Run: headless pygame with SDL's dummy video driver; simulated clock (each Clock.tick advances the game by its frame time, no real sleeping); random seed 0; keys injected as events and as key.get_pressed() state; mouse plan: one left click at the window centre at the start of phase 2, then a move to the lower-right quarter at the start of phase 3.
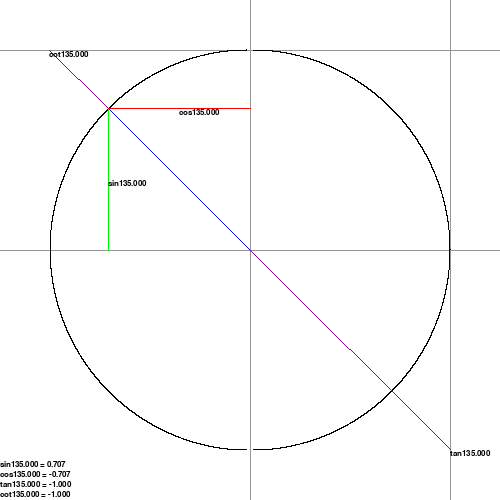
Frame 1 of 4 · flips 1–60 · no input
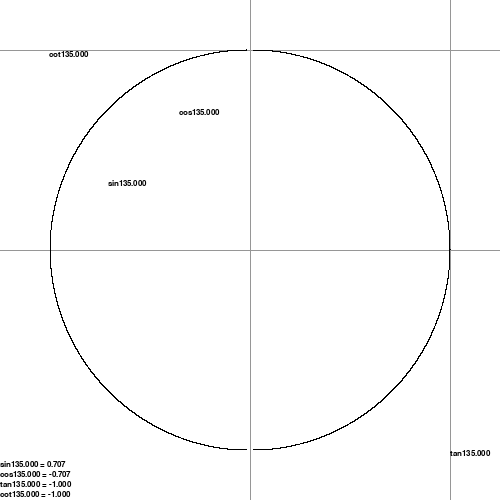
Frame 2 of 4 · flips 61–180 · clicked the window centre · tapped SPACE, RETURN · held RIGHT (→), D
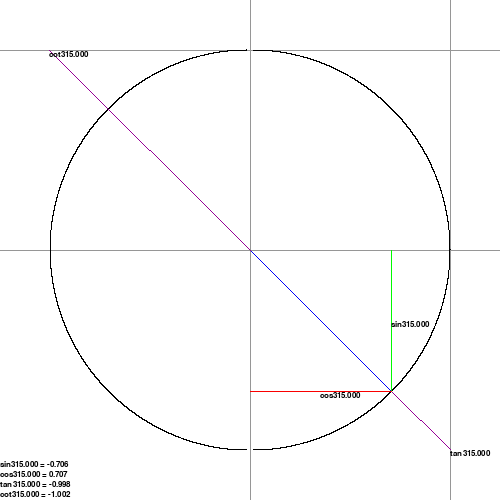
Frame 3 of 4 · flips 181–300 · moved the mouse to the lower-right quarter · held DOWN (↓), S
Frame 4 of 4 · flips 301–420 · held LEFT (←), A, UP (↑), W · screen unchanged from frame 3, image omitted

The pygame program that drew these frames:

import pygame
import sys
import math
import copy
from decimal import Decimal

global window
window = None

global Cord
Cord = []

global font
font = None

#sayfayı oluştur
def init():
    global window
    global font

    pygame.init()
    window = pygame.display.set_mode((500,500),pygame.SCALED | pygame.SRCALPHA | pygame.RESIZABLE,depth=32,vsync=0)
    window.fill((255,255,255))
    pygame.display.flip()
    font = pygame.font.SysFont(name="Calibri", size=12)

# sayfanın merkezini bul
def CenterOfWindow():
    return [250,250]

# X ve Y yi çiz
def Xline():
    #açık gri ile (150,150,150)
    color = (150,150,150)
    cords = (0,CenterOfWindow()[1],500,1)
    pygame.draw.rect(window,color,cords)


def Yline():
    #açık gri ile (150,150,150)
    color = (150,150,150)
    cords = (CenterOfWindow()[0],0,1,500)
    pygame.draw.rect(window,color,cords)

def tanjant():
    color = (150,150,150)
    pygame.draw.line(window,color,(450,0),(450,500))

def cotanjant():
    color = (150,150,150)
    pygame.draw.line(window,color,(0,50),(500,50))

#taylor yöntemi
def sin(X):
    # terim sayısı için X/10 <= 7 7 terim kullan x/10 > 7 x/10 terim kullan (sadece int)
    term = 9

    func = math.radians(X)
    for i in range(1,term):
        func += ((math.pow((math.radians(X)),((i*3)-(i-1)))*(math.pow(-1,i))))/float(math.factorial(((i*3)-(i-1))))

    return func

def cos(X):
    term = 9
    func = 0

    if X <= 90 and X >= 0:
        func = 1
        for i in range(1,term):
            func += Decimal(math.pow(math.radians(X),math.exp2(i))*math.pow(-1,i)) / Decimal(math.factorial(int(math.exp2(i))))
    elif X >= 90 and X <= 180:
        nX = X - 180
        func = 1
        for i in range(1,term):
            func += Decimal(math.pow(math.radians(nX),math.exp2(i))*math.pow(-1,i)) / Decimal(math.factorial(int(math.exp2(i))))
        func = func * -1
    elif X >= 180 and X <= 270:
        func = 1
        nX = X - 180
        for i in range(1,term):
            func += Decimal(math.pow(math.radians(nX),math.exp2(i))*math.pow(-1,i)) / Decimal(math.factorial(int(math.exp2(i))))
        func = func * -1
    elif X >= 270 and X <= 360:
        func = 1
        nX = 360 - X
        for i in range(1,term):
            func += Decimal(math.pow(math.radians(nX),math.exp2(i))*math.pow(-1,i)) / Decimal(math.factorial(int(math.exp2(i))))
    
    return func

# 1. bölgeyi çiz
def Cycle():
    # 0 , 90 arası
    color = (0,0,0)
    
    # X ve Y kordinatlarında bir üçgen simule edip sinA cosA yı hesapla
    
    #400 / 2 = 200 
    #cosX SinX olan kordinata (CosX + (125 * 2) ,450 - SinX,1,1) bir kare çiz
    for x in range(0,9001):
        cord = (float((250 - (cos(((x/100))))*200)),float((250 - (sin(((x/100))))*200)),1,1)
        pygame.draw.rect(window,color,cord)
        Cord.append(copy.copy(cord))
    for x in range(9001,18001):
        cord = (float((250 - (cos(((x/100))))*200)),float((250 - (sin(((x/100))))*200)),1,1)
        pygame.draw.rect(window,color,cord)
        Cord.append(copy.copy(cord))
    for x in range(18001,27001):
        cord = (float((250 - (cos(((x/100))))*200)),float((250 - (sin(((x/100))))*200)),1,1)
        pygame.draw.rect(window,color,cord)
        Cord.append(copy.copy(cord))
    for x in range(27001,36001):
        cord = (float((250 - (cos(((x/100))))*200)),float((250 - (sin(((x/100))))*200)),1,1)
        pygame.draw.rect(window,color,cord)
        Cord.append(copy.copy(cord))
    
def resetCycle():
    for c in Cord:
        pygame.draw.rect(window,(0,0,0),c)

def main():
    init()
    Xline()
    Yline()
    tanjant()
    cotanjant()
    Cycle()
    loop()

def loop():
    global font

    while True:
        # Olayları kontrol et
        keys = pygame.key.get_pressed()
        if (keys[pygame.K_LALT] or keys[pygame.K_RALT]) and keys[pygame.K_F4]:
            pygame.quit()
            sys.exit()


        for event in pygame.event.get():
            if event.type == pygame.QUIT:
                pygame.quit()
                sys.exit()
        
        

        window.fill((255,255,255))
        Xline()
        Yline()
        tanjant()
        cotanjant()
        resetCycle()

        m = pygame.mouse.get_pos()
        if not m[0]-250 == 0:
            degree = math.degrees(math.atan((250-m[1])/(m[0]-250)))
            if (250-m[1]) >= 0 and (m[0]-250) <= 0:
                degree = 180 + degree
            elif (250-m[1]) <= 0 and (m[0]-250) <= 0:
                degree = 180 + degree
            elif (250-m[1]) <= 0 and (m[0]-250) >= 0:
                degree = 360 + degree
            
            pygame.draw.line(window,(0,0,250),(250,250),(250 + (float(cos(degree)*200)),(250 + (sin((degree)*-1)*200))))

            if degree < 90 or degree > 270:
                pygame.draw.line(window,(150,0,150),(250 + (float(cos(degree)*200)),(250 + (sin((degree)*-1)*200))),(450, 250 + ((sin(degree*-1)/float(cos(degree)))*200)))
            else:
                pygame.draw.line(window,(150,0,150),(250,250),(450,(250 + ((sin((degree)*-1)/float(cos(degree)))*200))))

            if degree > 180 and degree < 360:
                pygame.draw.line(window,(150,0,150),(250,250),(250+(200*(float(cos(degree))/sin(degree))),50))
            else:
                pygame.draw.line(window,(150,0,150),(250 + (float(cos(degree)*200)),(250 + (sin((degree)*-1)*200))),(250+(200*(float(cos(degree))/sin(degree))),50))
            # SinX doğru parçası
            pygame.draw.line(window,(0,250,0),((250+ (float(cos(degree)*200))),250),(250 + (float(cos(degree)*200)),(250 + (sin((degree)*-1)*200))))
            # CosX doğru parçası
            pygame.draw.line(window,(250,0,0),(250,(250 + (sin((degree)*-1)*200))),(250 + (float(cos(degree)*200)),(250 + (sin((degree)*-1)*200))))
            # noktanın kordinatlarını yaz
            # tanjant cotanjant ekle
        else:
            if 250-m[1] > 0:
                pygame.draw.line(window,(0,0,250),(250,250),(250,50))
                degree = 90
            elif 250-m[1] <0:
                degree = 270
                pygame.draw.line(window,(0,0,250),(250,250),(250,450))

        #textleri ayarla
        Fcos: pygame.surface.Surface = font.render(f"cos{float(degree):.3f}", True, (0, 0, 0))
        Fsin: pygame.surface.Surface = font.render(f"sin{float(degree):.3f}", True, (0, 0, 0))

        Fsin2 : pygame.surface.Surface = font.render(f"sin{float(degree):.3f} = {float(sin(degree)):.3f}",True,(0,0,0))
        Fcos2 : pygame.surface.Surface = font.render(f"cos{float(degree):.3f} = {float(cos(degree)):.3f}",True,(0,0,0))

        Ftan : pygame.surface.Surface = font.render(f"tan{float(degree):.3f}",True,(0,0,0))
        Fcot : pygame.surface.Surface = font.render(f"cot{float(degree):.3f}",True,(0,0,0))
        
        if not (degree == 90 or degree == 270):
            Ftan2 : pygame.surface.Surface = font.render(f"tan{float(degree):.3f} = {(sin(degree)/float(cos(degree))):.3f}",True,(0,0,0))
        else:
            Ftan2 : pygame.surface.Surface = font.render(f"tan{float(degree):.3f} = N/A",True,(0,0,0))
            Fcot2 : pygame.surface.Surface = font.render(f"cot{float(degree):.3f} = {(float(cos(degree))/sin(degree)):.3f}",True,(0,0,0))
        
        if not ( degree == 0  or degree == 180 ):
            Fcot2 : pygame.surface.Surface = font.render(f"cot{float(degree):.3f} = {(float(cos(degree))/sin(degree)):.3f}",True,(0,0,0))
        else:
            Fcot2 : pygame.surface.Surface = font.render(f"cot{float(degree):.3f} = N/A",True,(0,0,0))

        #cos doğrusunun uzunluğunu al / 2 yap (negatif veya pozitif olarak) sonra 250. pixele ekle (X konumu için)
            #cos doğrusunun uzunluğu 
        #sin doğrununun uzunluğunu al (negatif veya pozitif olarak) sonra 250. pixele ekle (Y konumu için)
        cosXY = ((250+ (float(cos(degree)*200)/2)),(250 + (sin((degree)*-1)*200)))
        #tan değerinin olduğu yere yaz
        tanXY = (450,250 + ((sin(degree*-1)/float(cos(degree)))*200))
        #sin doğrusunun uzunluğunu al / 2 yap (negatif veya pozitif olarak) sonra 250. pixele ekle (Y konumu için)
        #cos doğrununun uzunluğunu al (negatif veya pozitif olarak) sonra 250. pixele ekle (X konumu için)
        sinXY = ((250+ (float(cos(degree)*200))),(250 + (sin((degree)*-1)*200)/2))
        #cot değerinin olduğu yere yaz
        cotXY = ((250 + ((float(cos(degree))/sin(degree))*200)),50)

        sin2XY = (0,460)
        cos2XY = (0,470)
        tan2XY = (0,480)
        cot2XY = (0,490)

        window.blit(Fcos,cosXY)
        window.blit(Fsin,sinXY)
        window.blit(Ftan,tanXY)
        window.blit(Fcot,cotXY)
        window.blit(Fcos2,cos2XY)
        window.blit(Fsin2,sin2XY)
        window.blit(Ftan2,tan2XY)
        window.blit(Fcot2,cot2XY)

        # Ekranı güncelle
        pygame.display.flip()

if __name__ == "__main__":
    main()
